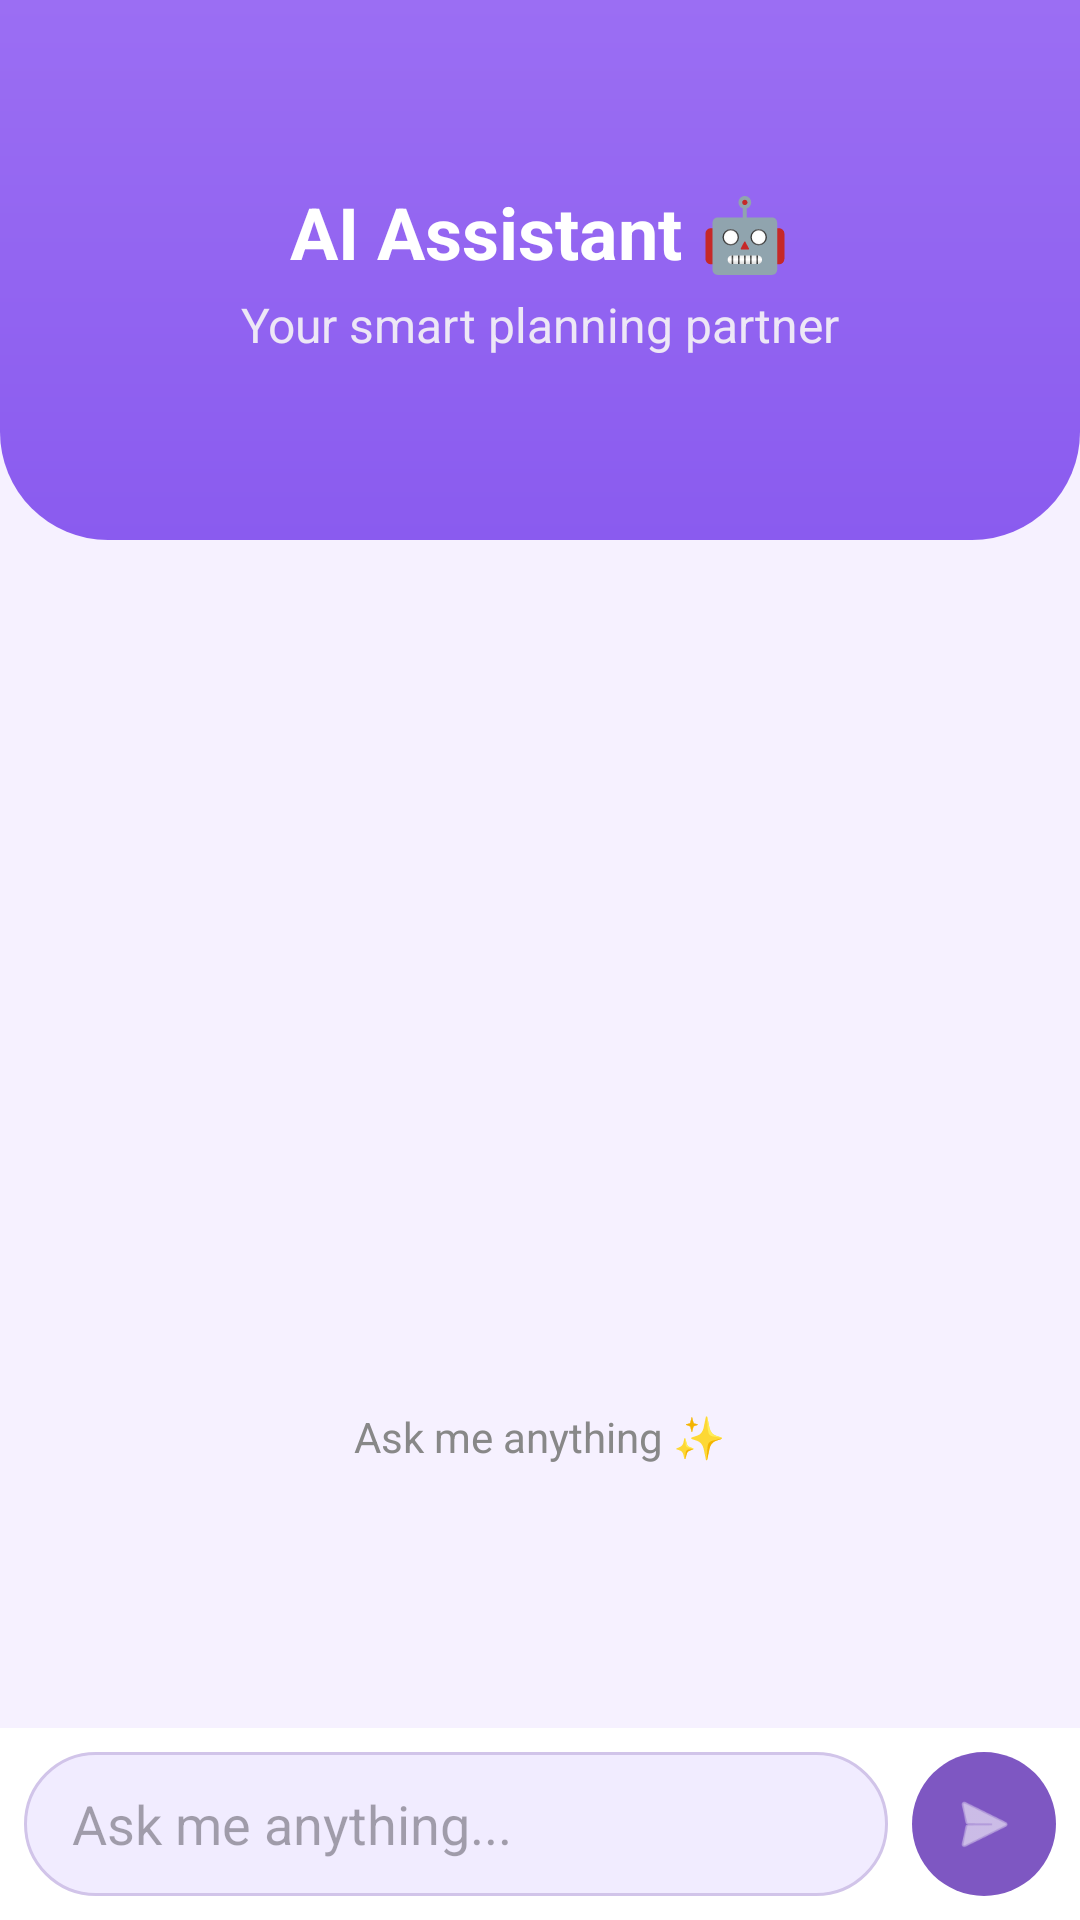

Reconstruct the res/layout file that produces this screen, plus the resources it refers to.
<!-- AndroidManifest.xml: application theme Theme.PlanUp -->
<!-- res/layout/fragment_ai.xml -->
<?xml version="1.0" encoding="utf-8"?>
<androidx.constraintlayout.widget.ConstraintLayout
    xmlns:android="http://schemas.android.com/apk/res/android"
    xmlns:app="http://schemas.android.com/apk/res-auto"
    xmlns:tools="http://schemas.android.com/tools"
    android:layout_width="match_parent"
    android:layout_height="match_parent"
    android:background="#F6F1FF">

    
    <LinearLayout
        android:id="@+id/chatHeader"
        android:layout_width="0dp"
        android:layout_height="180dp"
        android:background="@drawable/bg_header"
        android:gravity="center"
        android:orientation="vertical"
        android:paddingHorizontal="20dp"
        app:layout_constraintTop_toTopOf="parent"
        app:layout_constraintStart_toStartOf="parent"
        app:layout_constraintEnd_toEndOf="parent">

        <TextView
            android:text="AI Assistant 🤖"
            style="@style/AppText.Header"
            android:textColor="@android:color/white"
            android:layout_width="wrap_content"
            android:layout_height="wrap_content"/>

        <TextView
            android:text="Your smart planning partner"
            style="@style/AppText.Subtitle"
            android:textColor="#EDE7F6"
            android:layout_width="wrap_content"
            android:layout_height="wrap_content"
            android:layout_marginTop="4dp"/>
    </LinearLayout>

    
    <LinearLayout
        android:id="@+id/layoutEmptyChat"
        android:layout_width="0dp"
        android:layout_height="0dp"
        android:gravity="center"
        android:orientation="vertical"
        app:layout_constraintTop_toBottomOf="@id/chatHeader"
        app:layout_constraintBottom_toTopOf="@id/chatInputLayout"
        app:layout_constraintStart_toStartOf="parent"
        app:layout_constraintEnd_toEndOf="parent">

        <ImageView
            android:layout_width="190dp"
            android:layout_height="190dp"
            android:src="@drawable/ai_chat_illustration"
            android:alpha="0.9"/>

        <TextView
            android:text="Ask me anything ✨"
            android:textSize="14sp"
            android:textColor="#888888"
            android:layout_marginTop="12dp"
            android:layout_width="wrap_content"
            android:layout_height="wrap_content"/>
    </LinearLayout>

    
    <androidx.recyclerview.widget.RecyclerView
        android:id="@+id/rvChat"
        android:layout_width="0dp"
        android:layout_height="0dp"
        android:padding="12dp"
        android:clipToPadding="false"
        app:layout_constraintTop_toBottomOf="@id/chatHeader"
        app:layout_constraintBottom_toTopOf="@id/chatInputLayout"
        app:layout_constraintStart_toStartOf="parent"
        app:layout_constraintEnd_toEndOf="parent"/>

    
    <LinearLayout
        android:id="@+id/chatInputLayout"
        android:layout_width="0dp"
        android:layout_height="wrap_content"
        android:background="@android:color/white"
        android:orientation="horizontal"
        android:padding="8dp"
        app:layout_constraintBottom_toBottomOf="parent"
        app:layout_constraintStart_toStartOf="parent"
        app:layout_constraintEnd_toEndOf="parent">

        <EditText
            android:id="@+id/etMessage"
            android:layout_width="0dp"
            android:layout_height="48dp"
            android:layout_weight="1"
            android:background="@drawable/bg_input_round"
            android:hint="Ask me anything..."
            android:inputType="textMultiLine"
            android:maxLines="4"
            android:paddingHorizontal="16dp"/>

        <ImageView
            android:id="@+id/btnSend"
            android:layout_width="48dp"
            android:layout_height="48dp"
            android:layout_marginStart="8dp"
            android:background="@drawable/bg_send_button"
            android:padding="12dp"
            android:src="@android:drawable/ic_menu_send"
            android:tint="@android:color/white"/>
    </LinearLayout>

</androidx.constraintlayout.widget.ConstraintLayout>
<!-- resources referenced by this layout -->
<resources>
  <!-- drawable bg_header (drawable) -->
  <?xml version="1.0" encoding="utf-8"?>
  <shape xmlns:android="http://schemas.android.com/apk/res/android">
      <gradient
          android:startColor="#9B6EF3"
          android:endColor="#8A5BEF"
          android:angle="270"/>
  
      <corners
          android:bottomLeftRadius="36dp"
          android:bottomRightRadius="36dp"/>
  </shape>
  <!-- drawable bg_input_round (drawable) -->
  <?xml version="1.0" encoding="utf-8"?>
  <shape xmlns:android="http://schemas.android.com/apk/res/android"
      android:shape="rectangle">
  
      
      <solid android:color="#F1ECFF"/>
  
      
      <corners android:radius="24dp"/>
  
      
      <stroke
          android:width="1dp"
          android:color="#D1C4E9"/>
  
      
      <padding
          android:left="12dp"
          android:top="8dp"
          android:right="12dp"
          android:bottom="8dp"/>
  
  </shape>
  <!-- drawable bg_send_button (drawable) -->
  <?xml version="1.0" encoding="utf-8"?>
  <shape xmlns:android="http://schemas.android.com/apk/res/android">
      <solid android:color="#7E57C2"/>
      <corners android:radius="24dp"/>
  </shape>
  <style name="AppText.Header" parent="AppText">
          <item name="android:textSize">24sp</item>
          <item name="android:textStyle">bold</item>
      </style>
  <style name="AppText.Subtitle" parent="AppText">
          <item name="android:textSize">16sp</item>
          <item name="android:textColor">@color/primaryLightColor</item>
      </style>
  <style name="Theme.PlanUp" parent="Base.Theme.PlanUp" />
  <style name="AppText" parent="android:Widget.TextView">
          <item name="android:textColor">@color/textColorPrimary</item>
      </style>
  <color name="primaryLightColor">#8E7CC3</color>
  <style name="Base.Theme.PlanUp" parent="Theme.Material3.DayNight.NoActionBar">
          <item name="colorPrimary">@color/primaryColor</item>
          <item name="colorOnPrimary">@color/white</item>
          <item name="colorPrimaryContainer">@color/secondaryColor</item>
          <item name="colorOnPrimaryContainer">@color/primaryColor</item>
          
          <item name="colorSecondary">@color/secondaryColor</item>
          <item name="colorOnSecondary">@color/primaryColor</item>
          
          <item name="android:windowBackground">@color/background_light</item>
          <item name="android:statusBarColor">@color/primaryDarkColor</item>
          
          <item name="colorSurface">@color/white</item>
          <item name="colorOnSurface">@color/textColorPrimary</item>
          <item name="colorSurfaceVariant">@color/secondaryColor</item>
          <item name="colorOnSurfaceVariant">@color/primaryColor</item>
  
          <item name="android:datePickerDialogTheme">@style/DatePickerTheme</item>
          <item name="android:timePickerDialogTheme">@style/DatePickerTheme</item>
  
          <item name="android:windowSoftInputMode">adjustResize</item>
  
          <item name="colorPrimary">@color/primaryColor</item>
          <item name="colorOnPrimary">@color/white</item>
      </style>
  <color name="textColorPrimary">#230C59</color>
  <color name="primaryColor">#230C59</color>
  <color name="white">#FFFFFFFF</color>
  <color name="secondaryColor">#EDE7FF</color>
  <color name="background_light">#F5F5F5</color>
  <color name="primaryDarkColor">#1A0844</color>
  <style name="DatePickerTheme" parent="Theme.Material3.DayNight.Dialog">
          <item name="colorPrimary">@color/primaryColor</item>
          <item name="colorOnPrimary">@color/white</item>
          <item name="colorSurface">@color/white</item>
          <item name="colorOnSurface">@color/textColorPrimary</item>
          <item name="colorAccent">@color/primaryColor</item>
          <item name="android:buttonBarPositiveButtonStyle">@style/DialogButtonStyle</item>
          <item name="android:buttonBarNegativeButtonStyle">@style/DialogButtonStyle</item>
      </style>
  <style name="DialogButtonStyle" parent="Widget.Material3.Button.TextButton">
          <item name="android:textColor">@color/primaryColor</item>
      </style>
</resources>
